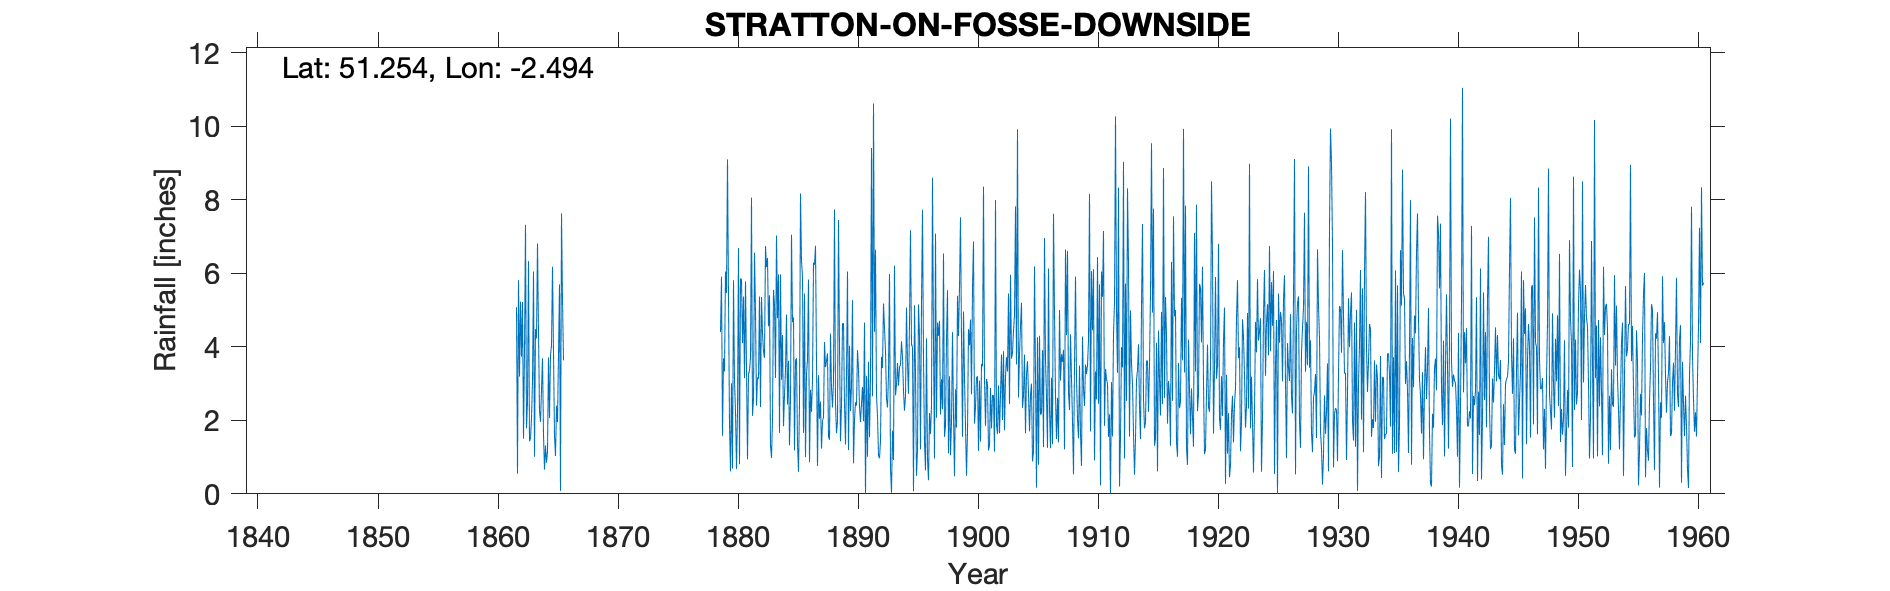

Source data for this figure (header and first rows):
STRATTON ON FOSSE DOWNSIDE, , , , , , , , , , , , , , , , , , , , , , , 
Grid ref, ST656507, Long, -2.494, Lat, 51.25, Elevation, 600, ft, , , , , , , , , , , , , , , 
Station no, 1961, , , , , , , , , , , , , , , , , , , , , , 
, 1860, 1861, 1862, 1863, 1864, 1865, 1866, 1867, 1868, 1869, 1870, 1871, 1872, 1873, 1874, 1875, 1876, 1877, 1878, 1879, 1880, 1881, 1882
January, , , 5.08, 6.33, 1.96, 6.18, , , , , , , , , , , , , , 4.4, 0.69, 3.15, 2.4
February, , , 0.55, 1.43, 2.83, 3.87, , , , , , , , , , , , , , 5.91, 5.81, 5.78, 3.17
March, , , 5.81, 1.5, 3.69, 1.57, , , , , , , , , , , , , , 1.58, 3.06, 3.41, 3.13
April, , , 3.19, 2.06, 1.62, 1.03, , , , , , , , , , , , , , 3.69, 2.25, 0.94, 5.37
May, , , 5.23, 3.07, 0.66, 2.4, , , , , , , , , , , , , , 3.33, 0.68, 3.25, 2.36
June, , , 3.73, 6.05, 1.32, 1.95, , , , , , , , , , , , , , 6.05, 2.24, 3.36, 5.36
July, , , 5.22, 1.01, 0.85, 3.78, , , , , , , , , , , , , , 5.46, 6.69, 3.71, 4.38
August, , , 1.5, 4.48, 1.16, 5.7, , , , , , , , , , , , , , 9.1, 0.81, 8.06, 3.87
September, , , 3.91, 4.23, 3.71, 0.08, , , , , , , , , , , , , , 5.36, 5.86, 2.12, 3.7
October, , , 7.32, 6.81, 2.06, 7.63, , , , , , , , , , , , , , 1.91, 5.84, 2.58, 6.74
November, , , 1.78, 4.4, 3.78, 5.27, , , , , , , , , , , , , , 0.61, 4.1, 6.56, 6.17
December, , , 2.5, 2.25, 4.03, 3.63, , , , , , , , , , , , , , 3.01, 5.37, 4.93, 6.42
Total, , , 45.82, 43.62, 27.67, 43.09, , , , , , , , , , , , , , 50.41, 43.4, 47.85, 53.07
